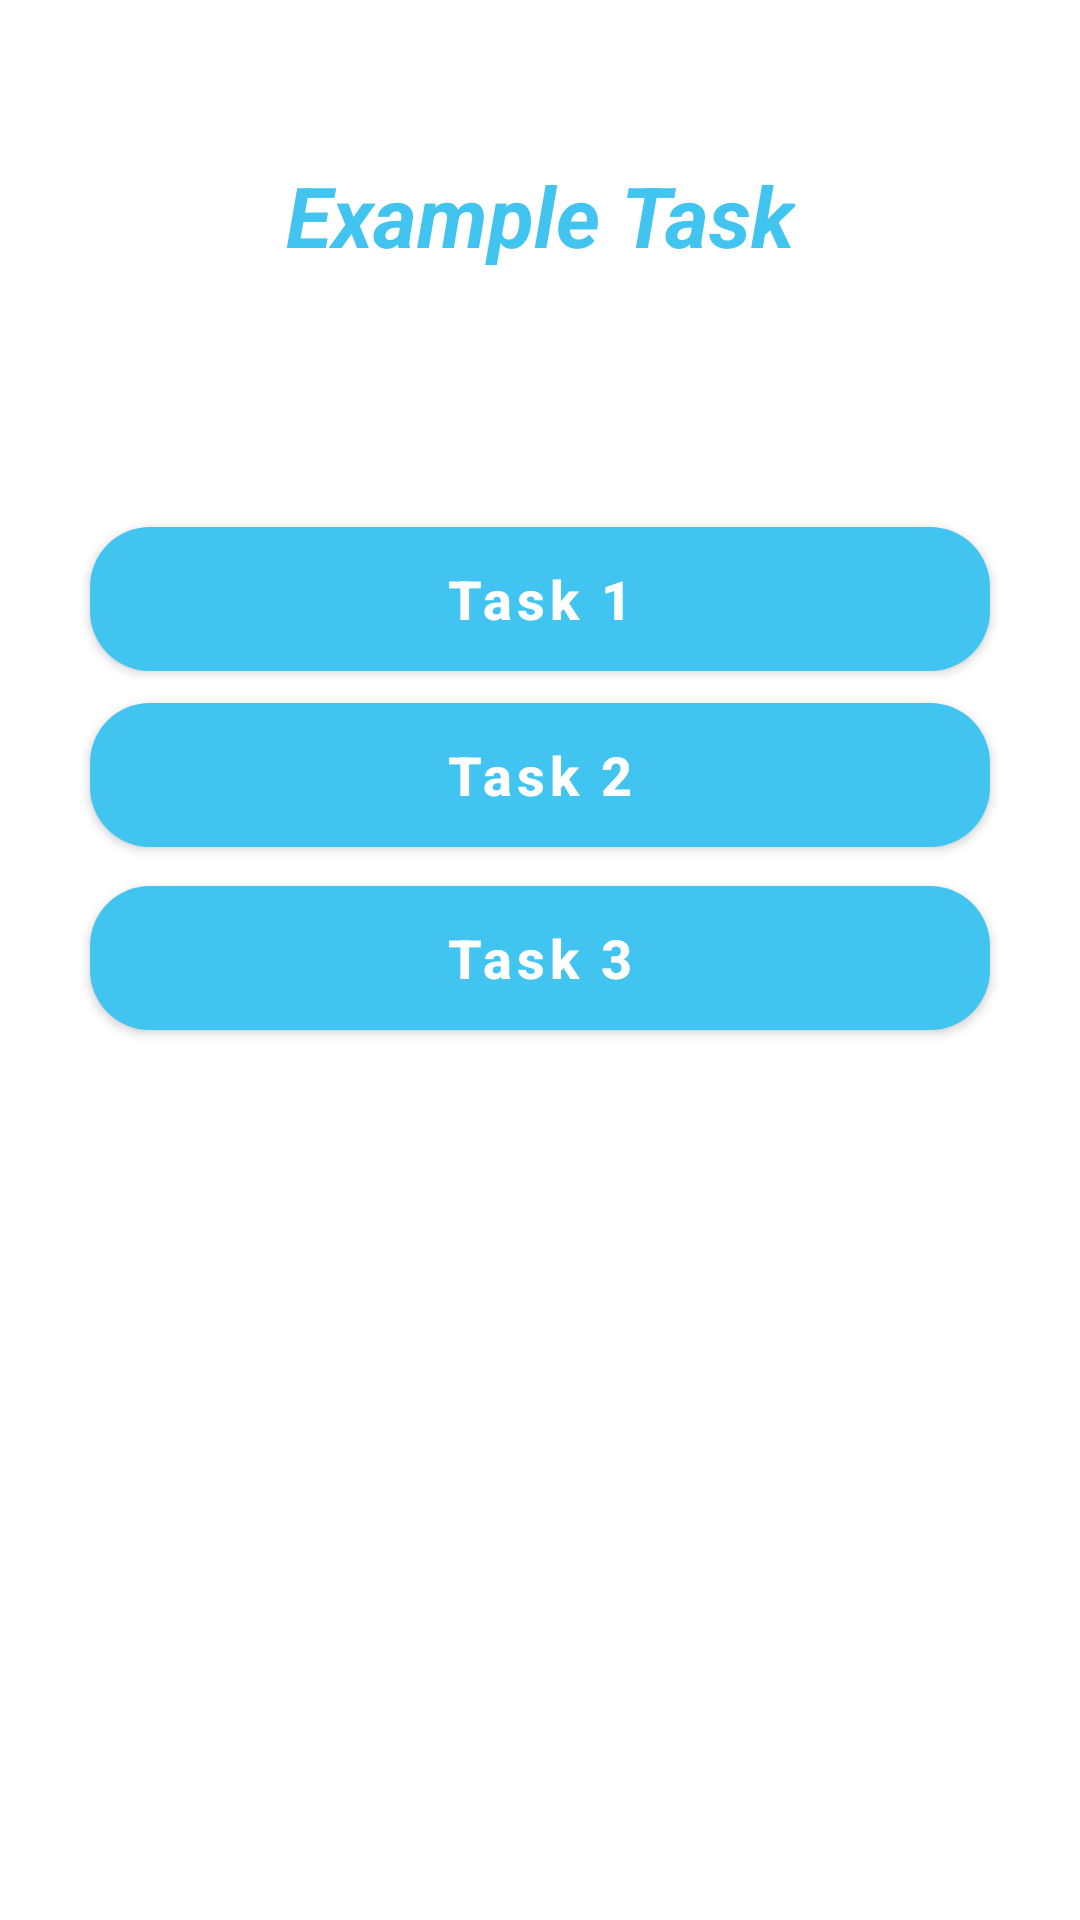

Android layout source for this screen:
<!-- AndroidManifest.xml: application theme Theme.ExampleTask -->
<!-- res/layout/activity_main.xml -->
<?xml version="1.0" encoding="utf-8"?>
<androidx.constraintlayout.widget.ConstraintLayout xmlns:android="http://schemas.android.com/apk/res/android"
    xmlns:app="http://schemas.android.com/apk/res-auto"
    xmlns:tools="http://schemas.android.com/tools"
    android:layout_width="match_parent"
    android:layout_height="match_parent"
    tools:context=".view.MainActivity">

    <TextView
        android:id="@+id/textView"
        android:layout_width="wrap_content"
        android:layout_height="wrap_content"
        android:text="Example Task"
        android:textColor="@color/purple_700"
        android:textSize="28sp"
        android:textStyle="bold|italic"
        app:layout_constraintBottom_toBottomOf="parent"
        app:layout_constraintLeft_toLeftOf="parent"
        app:layout_constraintRight_toRightOf="parent"
        app:layout_constraintTop_toTopOf="parent"
        app:layout_constraintVertical_bias="0.088" />

    <com.google.android.material.button.MaterialButton
        android:id="@+id/materialButtonTask1"
        android:layout_width="match_parent"
        android:layout_height="wrap_content"
        android:background="@drawable/gradient_btn"
        android:text="Task 1"
        android:textSize="18sp"
        android:textStyle="bold"
        android:textAllCaps="false"
        android:layout_marginStart="30dp"
        android:layout_marginEnd="30dp"
        app:layout_constraintBottom_toBottomOf="parent"
        app:layout_constraintTop_toTopOf="parent"
        app:layout_constraintVertical_bias="0.297"
        tools:layout_editor_absoluteX="62dp" />

    <com.google.android.material.button.MaterialButton
        android:id="@+id/materialButtonTask2"
        android:layout_width="match_parent"
        android:layout_height="wrap_content"
        android:background="@drawable/gradient_btn"
        android:text="Task 2"
        android:textAllCaps="false"
        android:textSize="18sp"
        android:textStyle="bold"
        android:layout_marginStart="30dp"
        android:layout_marginEnd="30dp"
        app:layout_constraintBottom_toBottomOf="parent"
        app:layout_constraintEnd_toEndOf="parent"
        app:layout_constraintStart_toStartOf="parent"
        app:layout_constraintTop_toTopOf="parent"
        app:layout_constraintVertical_bias="0.396" />

    <com.google.android.material.button.MaterialButton
        android:id="@+id/materialButtonTask3"
        android:layout_width="match_parent"
        android:layout_height="wrap_content"
        android:background="@drawable/gradient_btn"
        android:text="Task 3"
        android:textSize="18sp"
        android:textStyle="bold"
        android:textAllCaps="false"
        android:layout_marginStart="30dp"
        android:layout_marginEnd="30dp"
        app:layout_constraintBottom_toBottomOf="parent"
        app:layout_constraintEnd_toEndOf="parent"
        app:layout_constraintHorizontal_bias="0.0"
        app:layout_constraintStart_toStartOf="parent"
        app:layout_constraintTop_toTopOf="parent"
        app:layout_constraintVertical_bias="0.499" />

</androidx.constraintlayout.widget.ConstraintLayout>
<!-- resources referenced by this layout -->
<resources>
  <color name="purple_700">#FF41C4EF</color>
  <!-- drawable gradient_btn (drawable) -->
  <?xml version="1.0" encoding="utf-8"?>
  <shape xmlns:android="http://schemas.android.com/apk/res/android"
      android:shape="rectangle">
      <gradient
          android:angle="0"
          android:endColor="#027FEE"
          android:startColor="#2CC6F2" />
  
      <corners android:radius="20sp"/>
  </shape>
  <style name="Theme.ExampleTask" parent="Theme.MaterialComponents.DayNight.DarkActionBar">
          
          <item name="colorPrimary">@color/purple_500</item>
          <item name="colorPrimaryVariant">@color/purple_700</item>
          <item name="colorOnPrimary">@color/white</item>
          
          <item name="colorSecondary">@color/teal_200</item>
          <item name="colorSecondaryVariant">@color/teal_700</item>
          <item name="colorOnSecondary">@color/black</item>
          
          <item name="android:statusBarColor" tools:targetApi="l">?attr/colorPrimaryVariant</item>
          
      </style>
  <color name="purple_500">#FF41C4EF</color>
  <color name="white">#FFFFFFFF</color>
  <color name="teal_200">#FF03DAC5</color>
  <color name="teal_700">#FF018786</color>
  <color name="black">#FF000000</color>
</resources>
